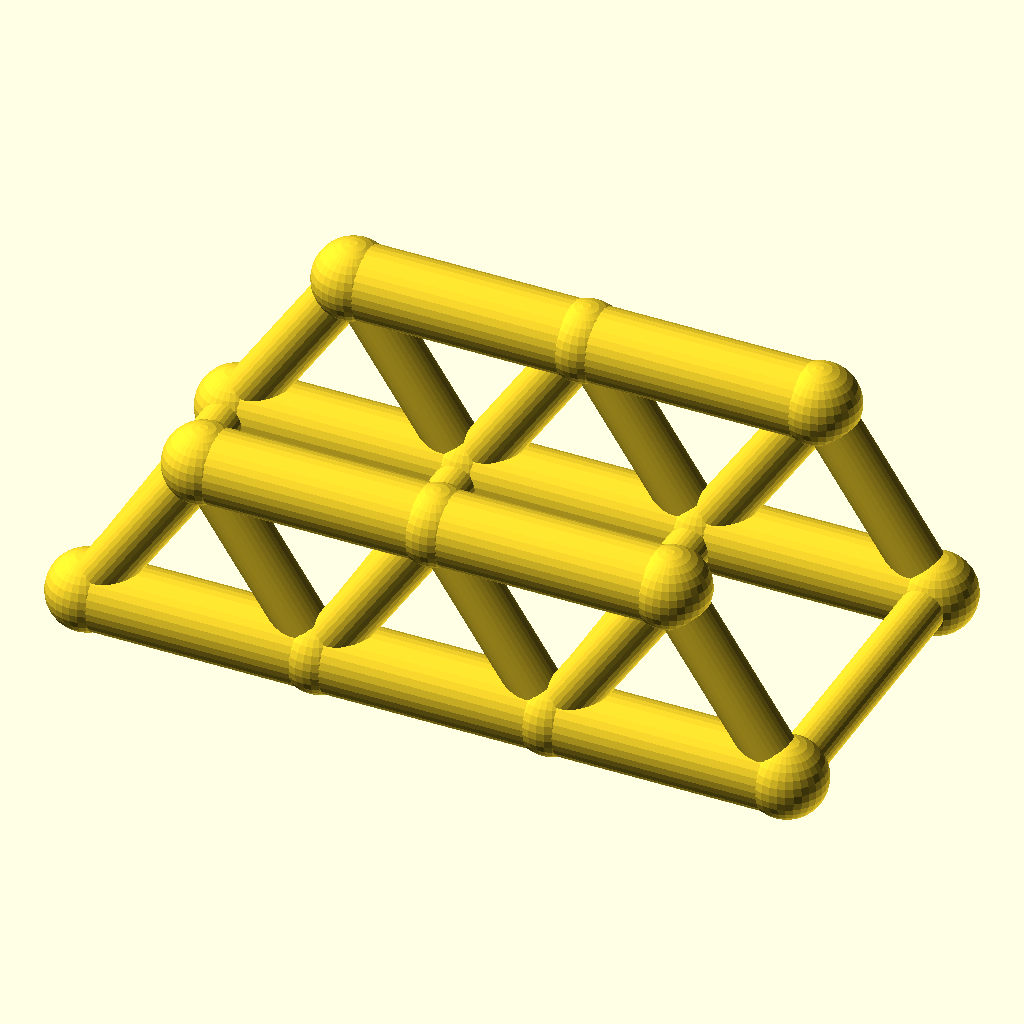
Cell 1: rendered with the file's own defaults.
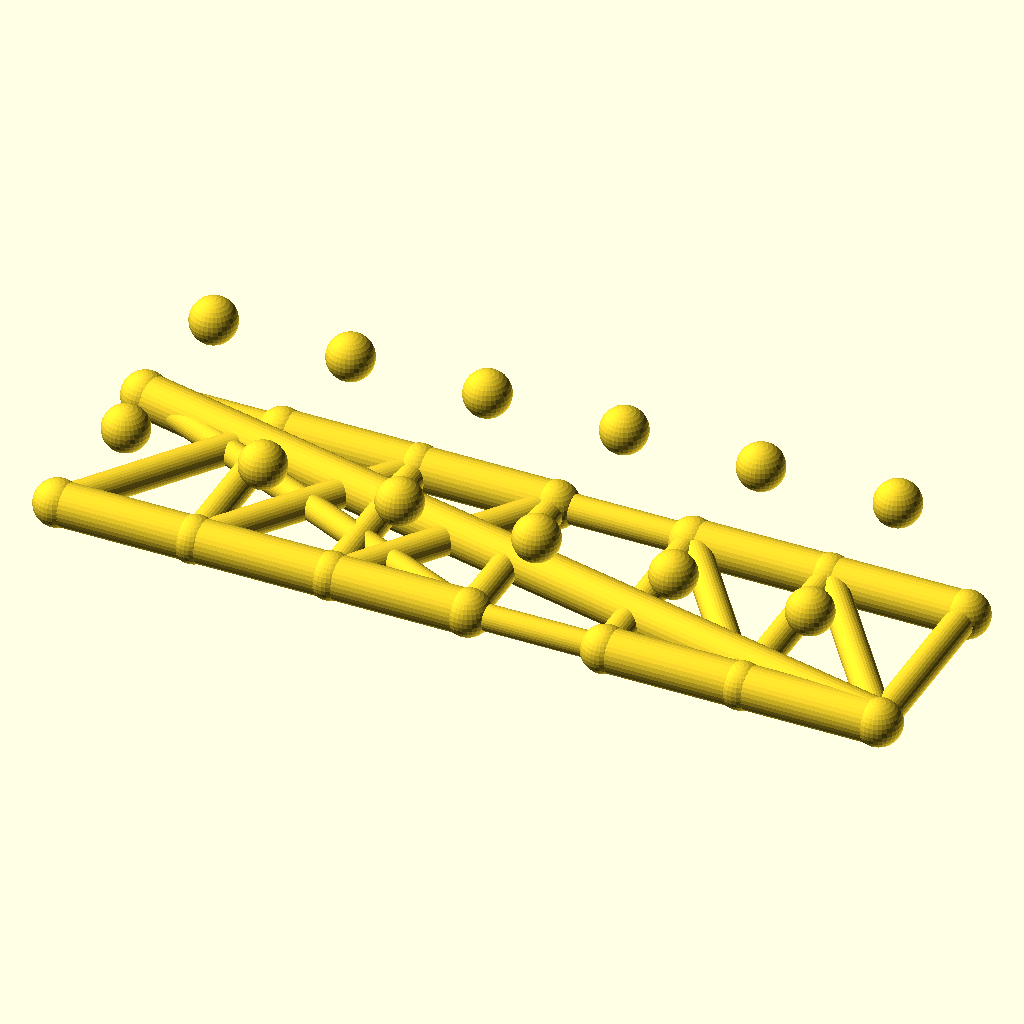
Cell 2: the same model with panels = 6.
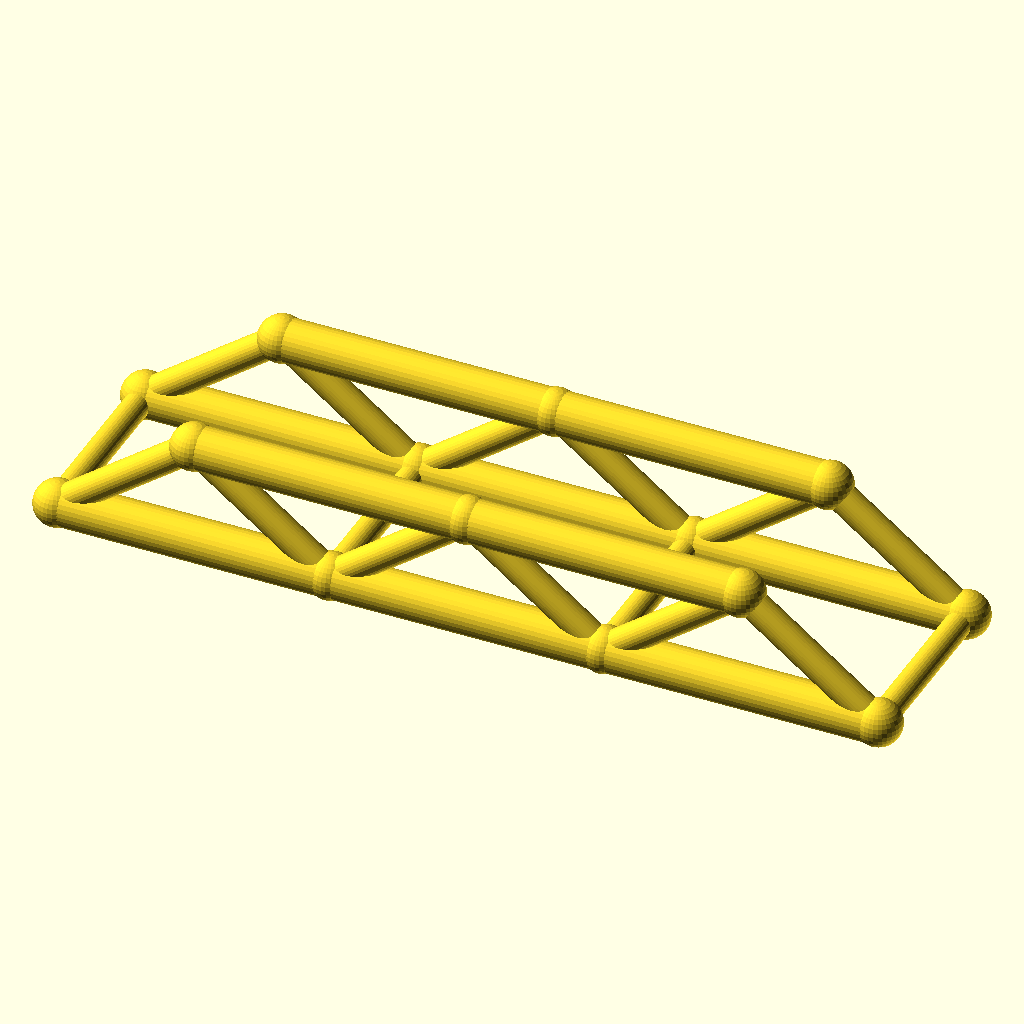
Cell 3 — panel_p set to 64, the other parameters unchanged.
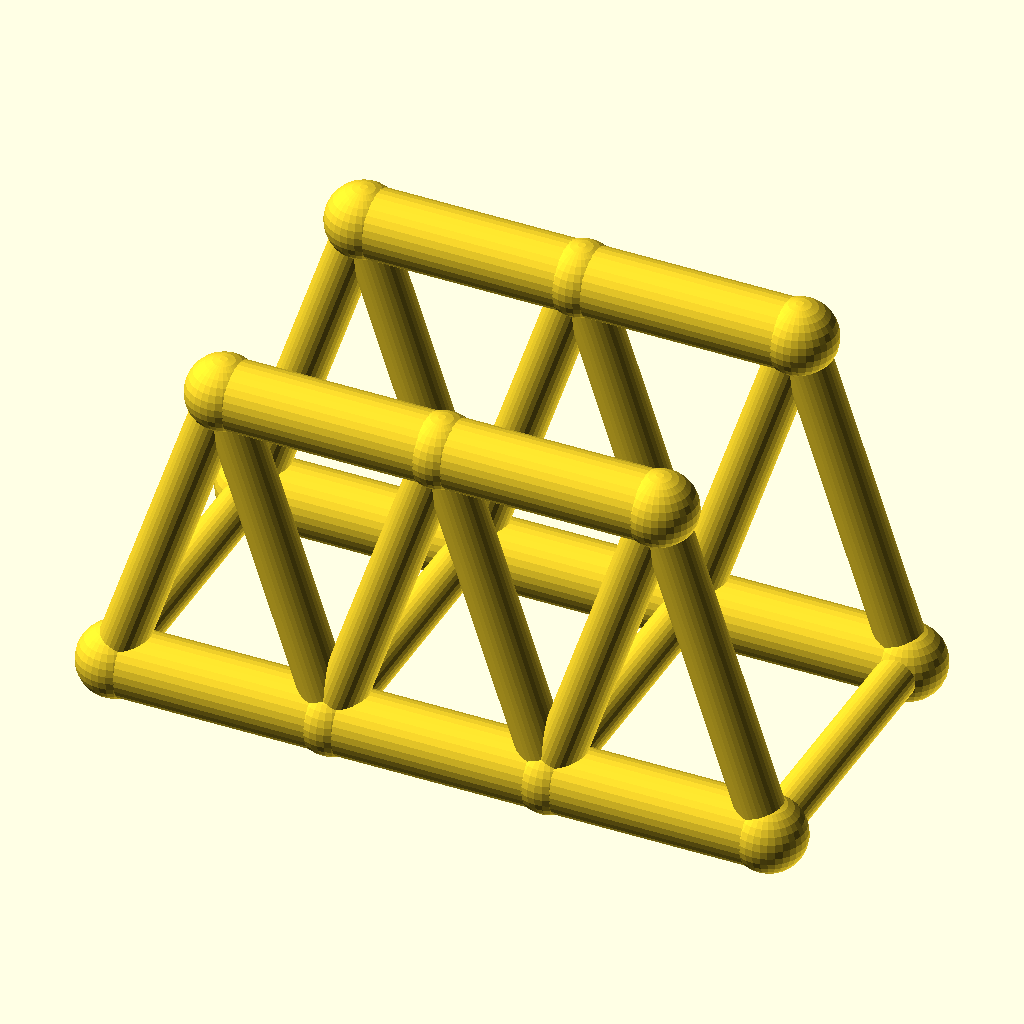
Cell 4: truss_h = 48 (everything else at default).
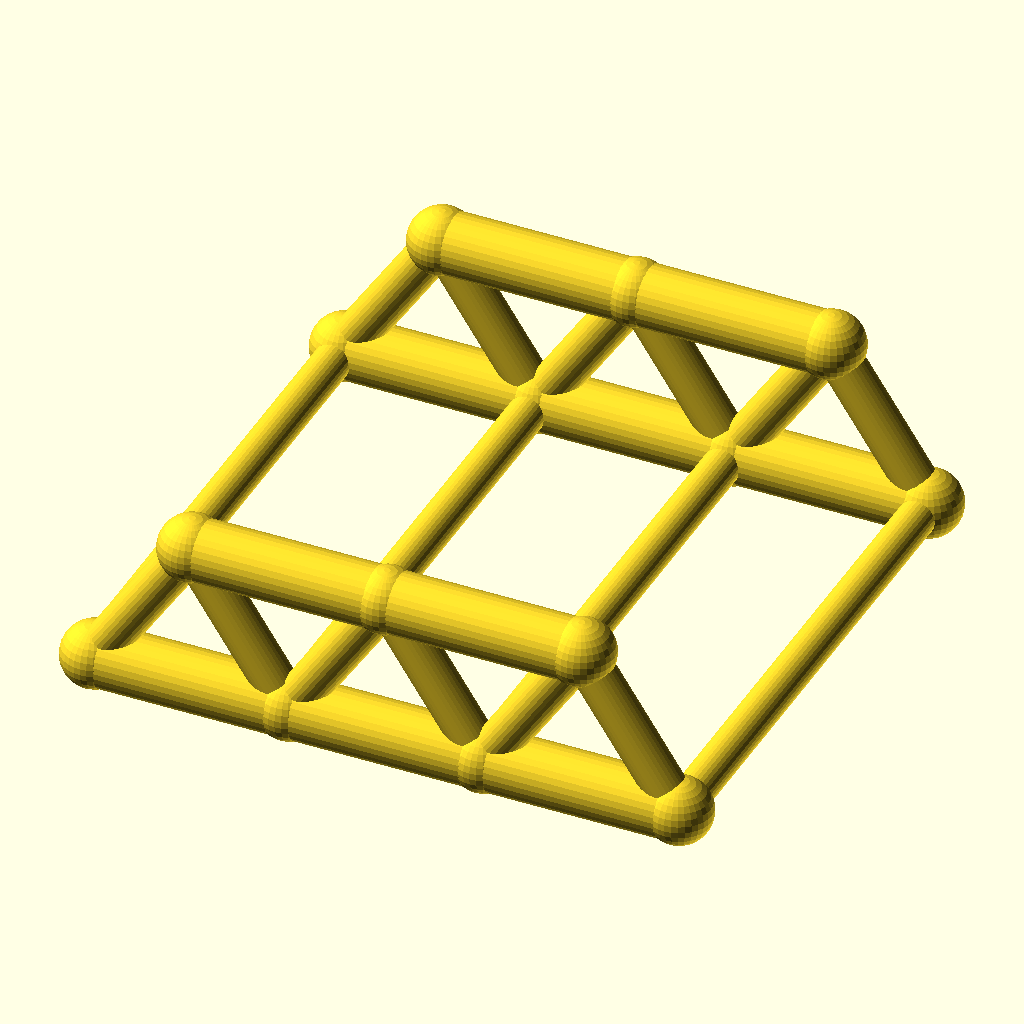
Cell 5: track = 88 (everything else at default).
All cells are drawn from the same view direction (rotation 55°, 0°, 25°, orthographic, colour scheme Cornfield), but the view is re-fitted for each cell, so position and scale can differ between cells as well as the parameter.
The OpenSCAD source (optional_data/data/wire2/bridgetrusses/scene_0108.scad):
$fn = 32;

// ----------------------------------------------------------------------
// Warren through truss: span 96 mm, 3 panels, two trusses 44 mm apart
// ----------------------------------------------------------------------

// --- parameters (mm) ---
panels = 3;               // number of equal panels per truss
panel_p = 32;             // panel length, X
span = 96;                // truss span between end joints
truss_h = 24;             // truss height, Z
track = 44;               // distance between the two trusses, Y
chord_r = 5;              // chord member radius
web_r = 3.4;              // web member radius
deck_r = 3;               // deck beam radius
joint_r = 5.4;            // joint ball radius
fit_tol = 0.02;           // declared fit tolerance (prompt contract)
free_tol = 0.2;           // declared free tolerance (prompt contract)

bbox_x = span + 2 * joint_r;  // overall X, joints included
bbox_y = track + 2 * joint_r;  // overall Y, joints included
bbox_z = truss_h + 2 * joint_r;  // overall Z, joints included
chord_d = 2 * chord_r;  // chord stock diameter
web_d = 2 * web_r;  // web stock diameter
deck_d = 2 * deck_r;  // deck beam diameter
joint_d = 2 * joint_r;  // joint ball diameter
nodes = [for (side = [-1, 1], i = [0 : panels]) [i * panel_p, side * track / 2, 0], for (side = [-1, 1], i = [0 : panels - 1]) [(i + 0.5) * panel_p, side * track / 2, truss_h]];

module member(a, b, r) {
  /* round stock from joint a to joint b, ends buried in the joint balls */
  d = b - a;
  length = norm(d);
  translate(a) rotate([0, acos(d[2] / length), atan2(d[1], d[0])])
    cylinder(h = length, r = r);
}

module joint(p, r) {
  /* ball at the joint centre, fatter than every member meeting there */
  translate(p) sphere(r = r);
}

/* members - each call is one graph edge */
member(nodes[0], nodes[1], chord_r);
member(nodes[1], nodes[2], chord_r);
member(nodes[2], nodes[3], chord_r);
member(nodes[8], nodes[9], chord_r);
member(nodes[9], nodes[10], chord_r);
member(nodes[0], nodes[8], web_r);
member(nodes[1], nodes[8], web_r);
member(nodes[1], nodes[9], web_r);
member(nodes[2], nodes[9], web_r);
member(nodes[2], nodes[10], web_r);
member(nodes[3], nodes[10], web_r);
member(nodes[4], nodes[5], chord_r);
member(nodes[5], nodes[6], chord_r);
member(nodes[6], nodes[7], chord_r);
member(nodes[11], nodes[12], chord_r);
member(nodes[12], nodes[13], chord_r);
member(nodes[4], nodes[11], web_r);
member(nodes[5], nodes[11], web_r);
member(nodes[5], nodes[12], web_r);
member(nodes[6], nodes[12], web_r);
member(nodes[6], nodes[13], web_r);
member(nodes[7], nodes[13], web_r);
member(nodes[0], nodes[4], deck_r);
member(nodes[1], nodes[5], deck_r);
member(nodes[2], nodes[6], deck_r);
member(nodes[3], nodes[7], deck_r);

/* joint balls */
for (p = nodes) joint(p, joint_r);
Parameter table extracted from the source (name, type, default, range or options):
panels: number, default 3
panel_p: number, default 32
span: number, default 96
truss_h: number, default 24
track: number, default 44
chord_r: number, default 5
web_r: number, default 3.4
deck_r: number, default 3
joint_r: number, default 5.4
fit_tol: number, default 0.02
free_tol: number, default 0.2
